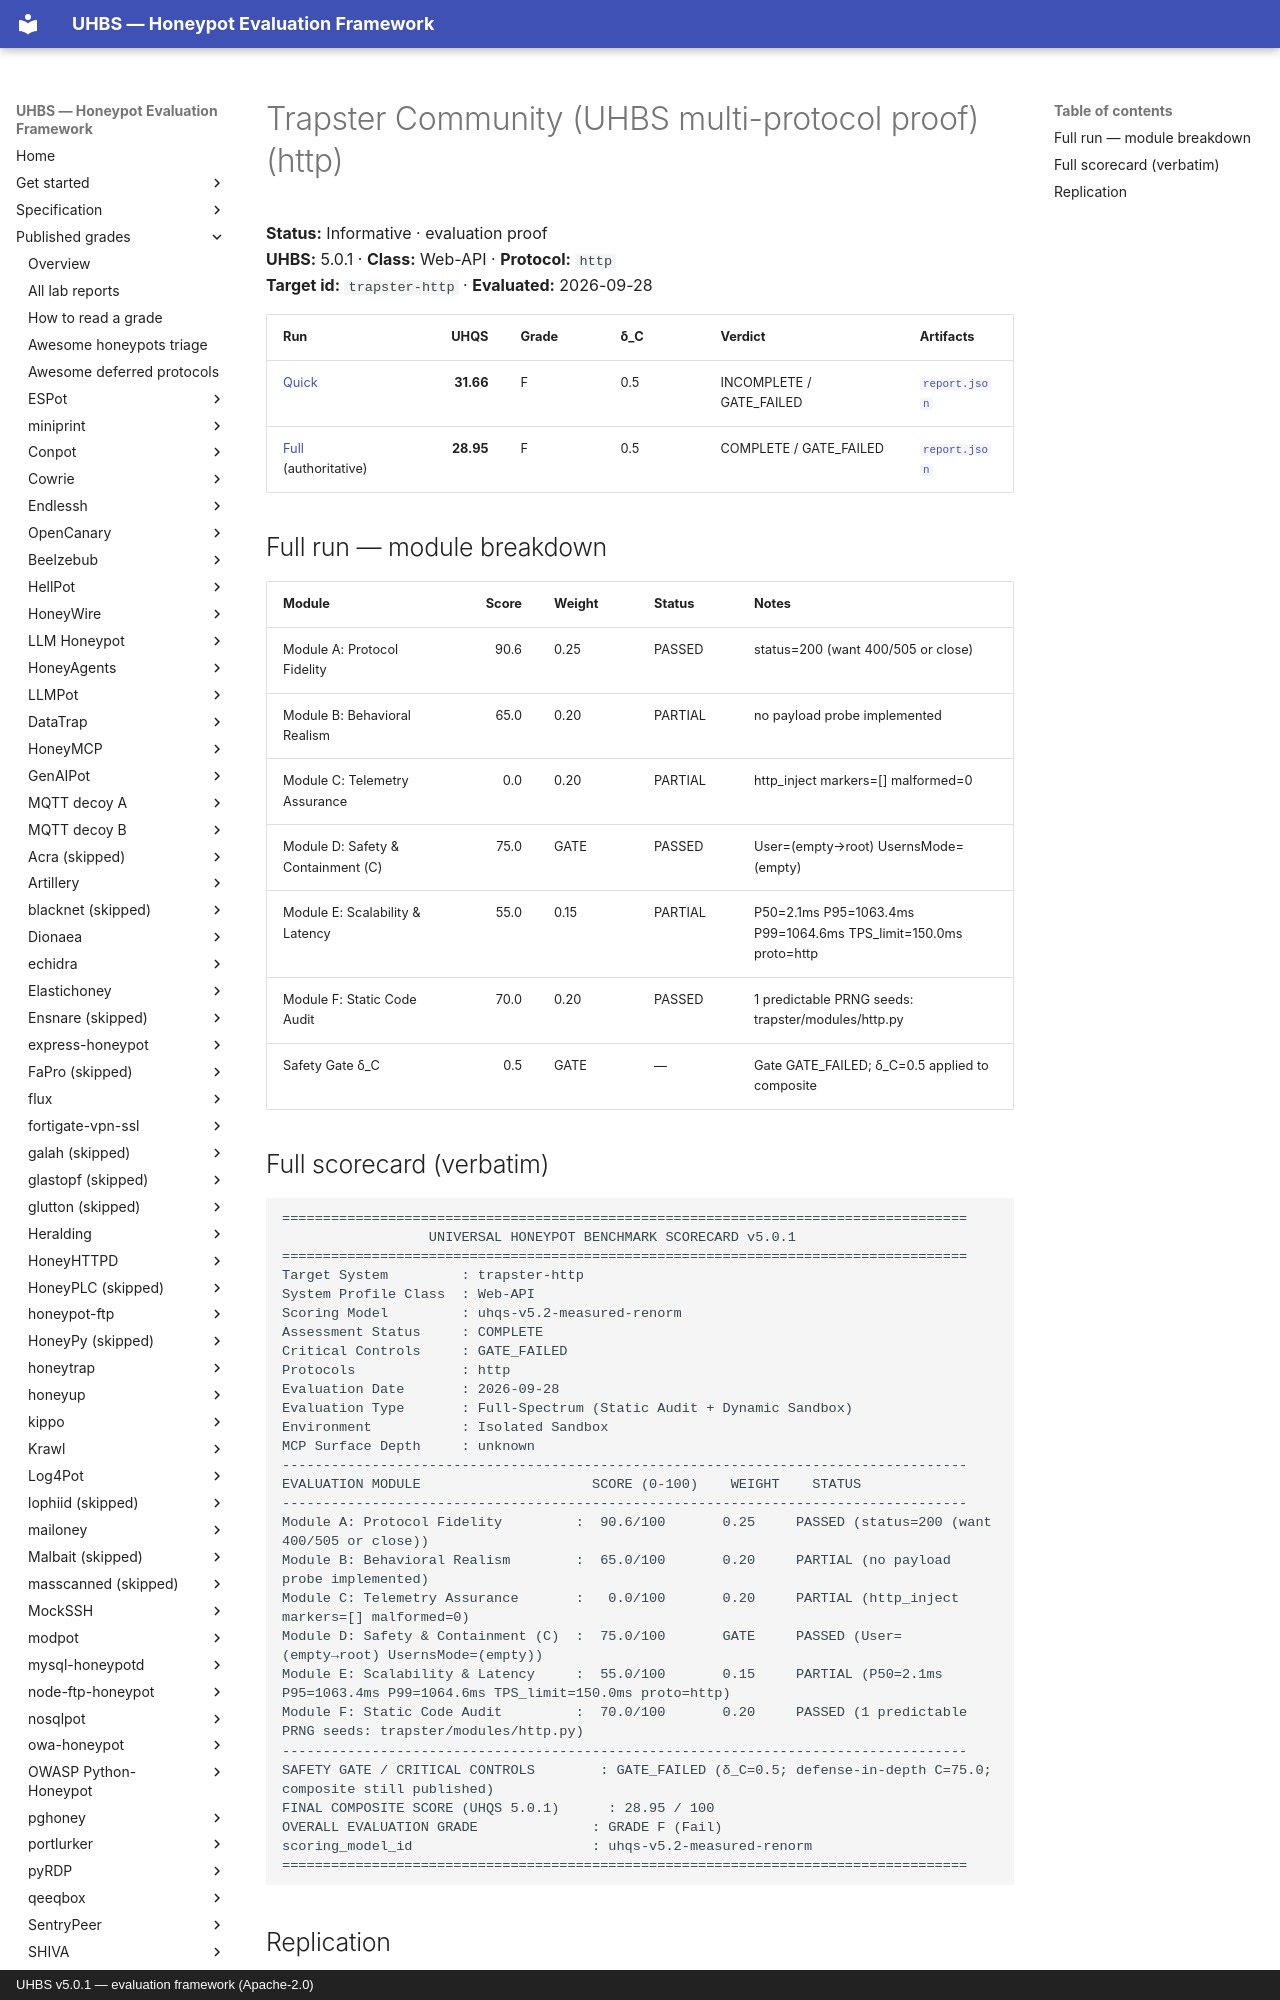

repository: uhbs/uhbs-standard · page: conformance/latest/results-5.0.1/trapster/http/index.html · generator: mkdocs · copyright: UHBS v5.0.1 — evaluation framework (Apache-2.0)

# Trapster Community (UHBS multi-protocol proof) (http)

**Status:** Informative · evaluation proof  
**UHBS:** 5.0.1 · **Class:** Web-API · **Protocol:** `http`  
**Target id:** `trapster-http` · **Evaluated:** 2026-09-28

| Run | UHQS | Grade | δ_C | Verdict | Artifacts |
| --- | ---: | --- | --- | --- | --- |
| [Quick](quick/SCORECARD.txt) | **31.66** | F | 0.5 | INCOMPLETE / GATE_FAILED | [`report.json`](quick/report.json) |
| [Full](full/SCORECARD.txt) (authoritative) | **28.95** | F | 0.5 | COMPLETE / GATE_FAILED | [`report.json`](full/report.json) |

## Full run — module breakdown

| Module | Score | Weight | Status | Notes |
| --- | ---: | --- | --- | --- |
| Module A: Protocol Fidelity | 90.6 | 0.25 | PASSED | status=200 (want 400/505 or close) |
| Module B: Behavioral Realism | 65.0 | 0.20 | PARTIAL | no payload probe implemented |
| Module C: Telemetry Assurance | 0.0 | 0.20 | PARTIAL | http_inject markers=[] malformed=0 |
| Module D: Safety & Containment (C) | 75.0 | GATE | PASSED | User=(empty→root) UsernsMode=(empty) |
| Module E: Scalability & Latency | 55.0 | 0.15 | PARTIAL | P50=2.1ms P95=1063.4ms P99=1064.6ms TPS_limit=150.0ms proto=http |
| Module F: Static Code Audit | 70.0 | 0.20 | PASSED | 1 predictable PRNG seeds: trapster/modules/http.py |
| Safety Gate δ_C | 0.5 | GATE | — | Gate GATE_FAILED; δ_C=0.5 applied to composite |
